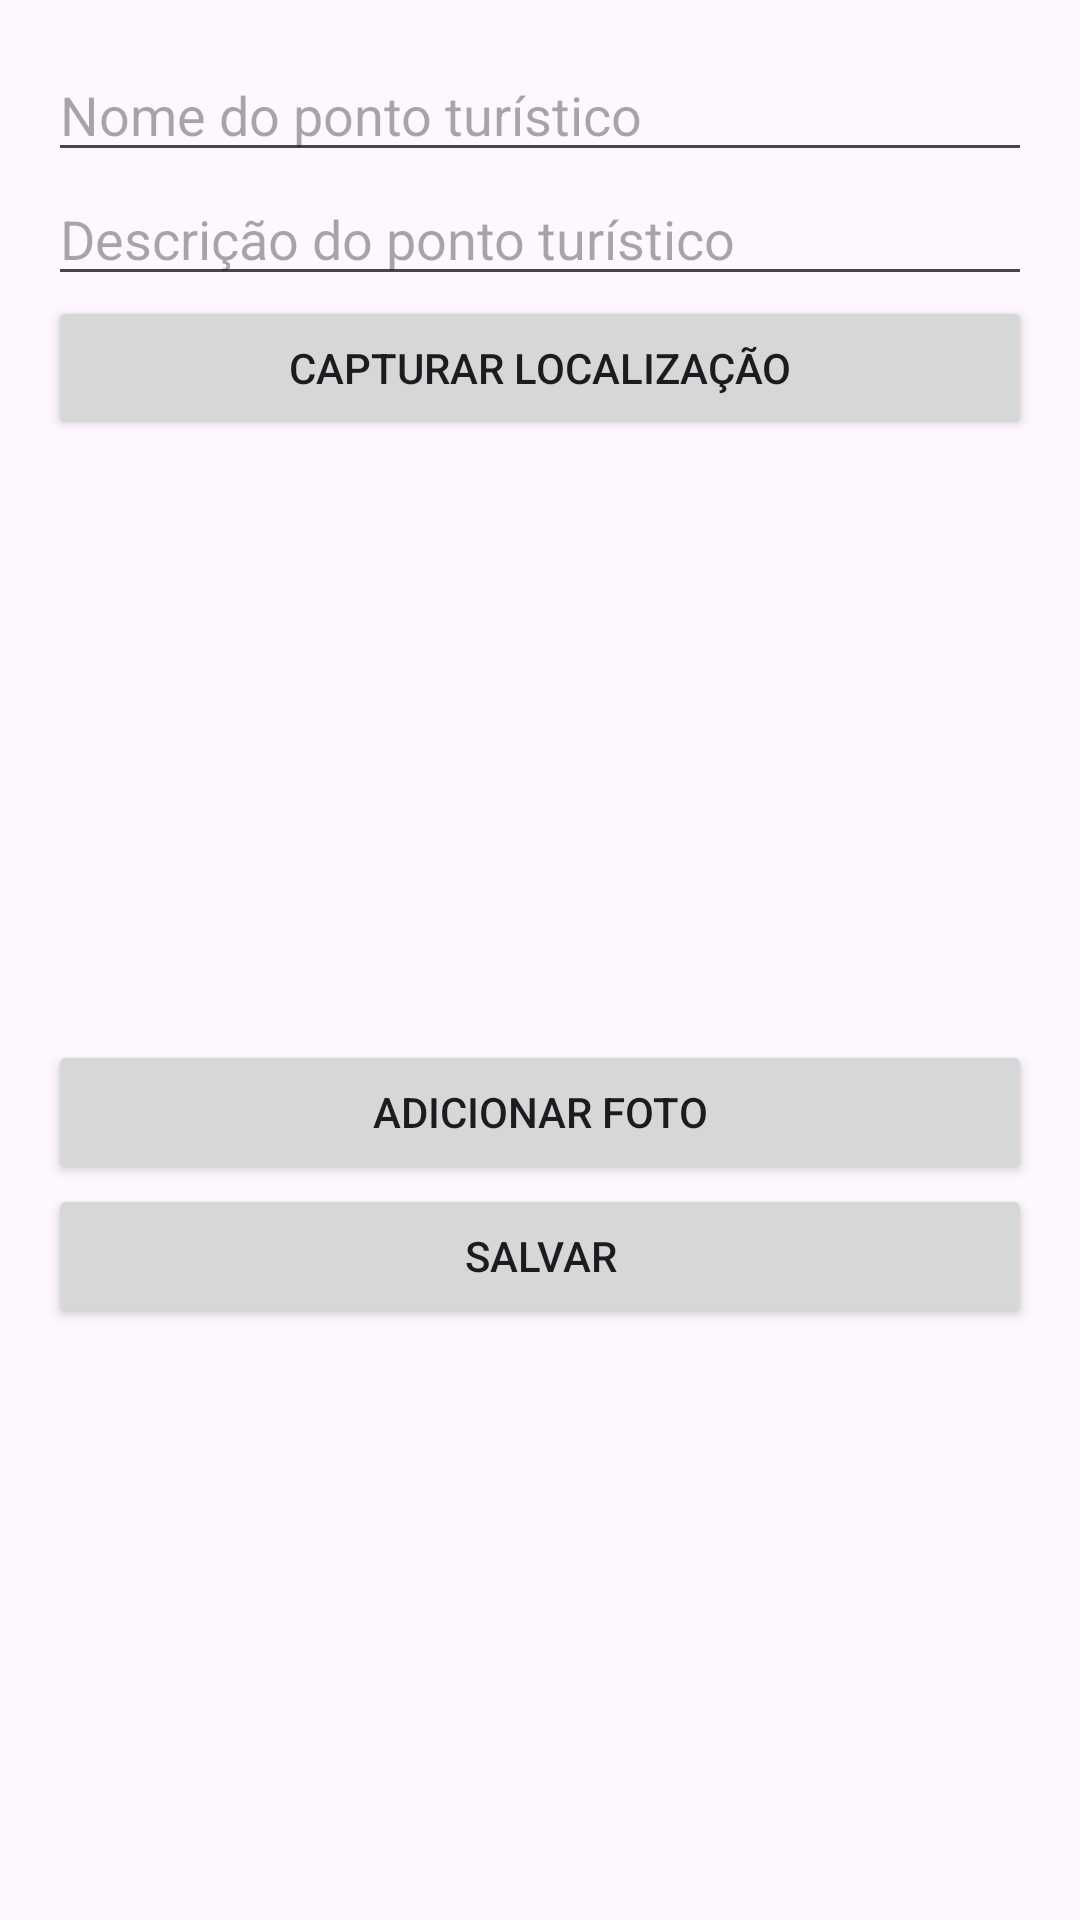

Reconstruct the res/layout file that produces this screen, plus the resources it refers to.
<!-- AndroidManifest.xml: application theme Theme.ProjetoPontoTuristico -->
<!-- res/layout/activity_main.xml -->
<ScrollView xmlns:android="http://schemas.android.com/apk/res/android"
    xmlns:app="http://schemas.android.com/apk/res-auto"
    xmlns:tools="http://schemas.android.com/tools"
    android:layout_width="match_parent"
    android:layout_height="match_parent"
    tools:context=".MainActivity">

    <LinearLayout
        android:layout_width="match_parent"
        android:layout_height="wrap_content"
        android:orientation="vertical"
        android:padding="16dp">

        <EditText
            android:id="@+id/etNome"
            android:layout_width="match_parent"
            android:layout_height="wrap_content"
            android:hint="Nome do ponto turístico"
            android:inputType="text" />

        <EditText
            android:id="@+id/etDescricao"
            android:layout_width="match_parent"
            android:layout_height="wrap_content"
            android:hint="Descrição do ponto turístico"
            android:inputType="text" />

        <Button
            android:id="@+id/btCapturarLocalizacao"
            android:layout_width="match_parent"
            android:layout_height="wrap_content"
            android:text="Capturar localização"
            android:onClick="btCapturarLocalizacaoOnClick" /> 

        <ImageView
            android:id="@+id/ivFoto"
            android:layout_width="match_parent"
            android:layout_height="200dp"
            android:contentDescription="Foto do ponto turístico"
            android:scaleType="centerCrop"
            android:src="@drawable/ic_launcher_background" />

        <Button
            android:id="@+id/btCapturarFoto"
            android:layout_width="match_parent"
            android:layout_height="wrap_content"
            android:text="Adicionar Foto" />

        <Button
            android:id="@+id/btSalvar"
            android:layout_width="match_parent"
            android:layout_height="wrap_content"
            android:text="Salvar"
            android:onClick="btSalvarPontoOnClick" />
    </LinearLayout>
</ScrollView>
<!-- resources referenced by this layout -->
<resources>
  <style name="Theme.ProjetoPontoTuristico" parent="Base.Theme.ProjetoPontoTuristico" />
  <style name="Base.Theme.ProjetoPontoTuristico" parent="Theme.Material3.DayNight.NoActionBar">
          
          
      </style>
</resources>
